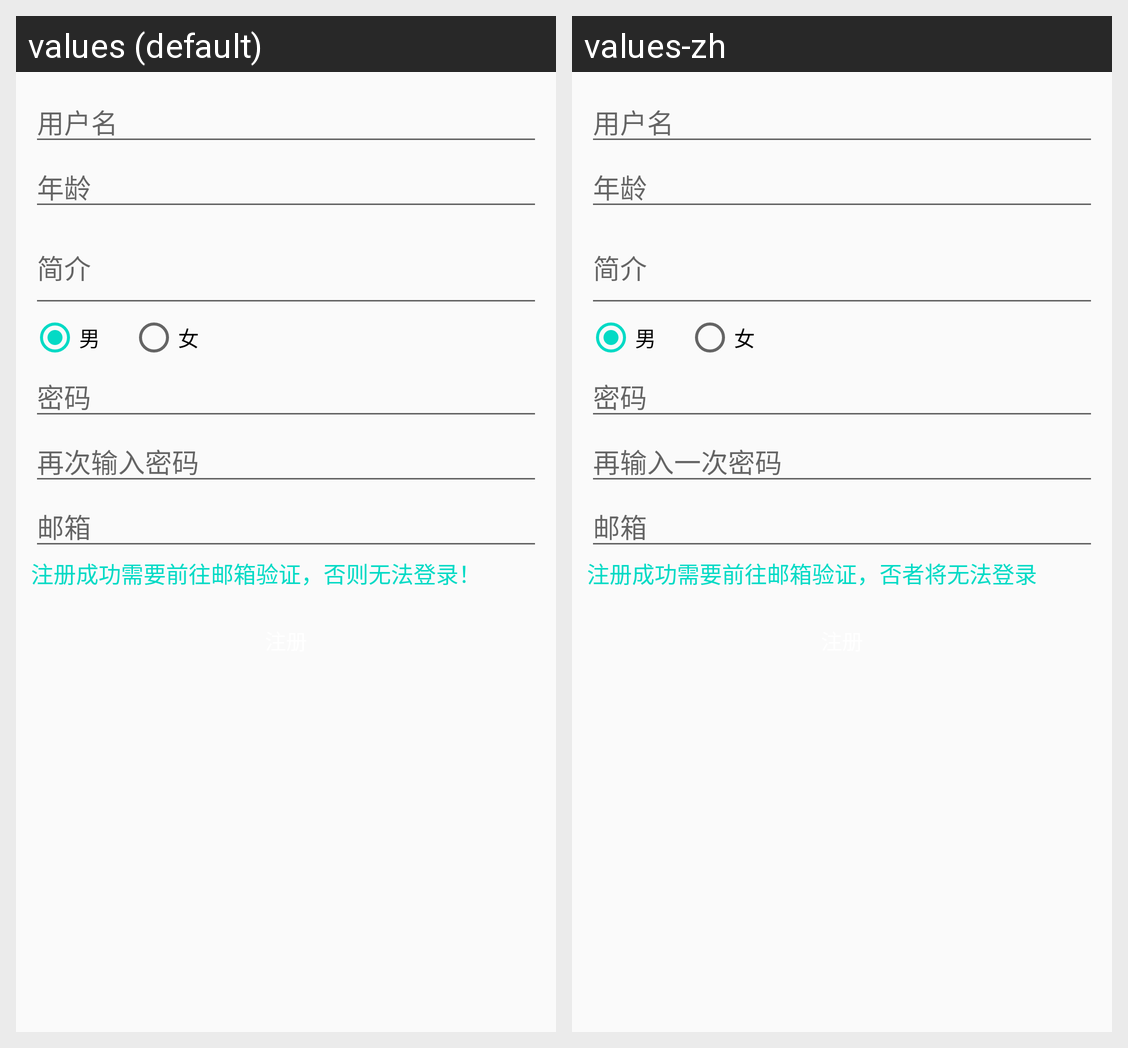

Here is an Android app screen in its default locale and in the app's own translations. Write out the translated-string differences for the strings that appear on this screen.
Android screen res/layout/activity_register.xml rendered under 2 locales, left to right: values (default), values-zh. Device: Nexus 5 (rendered at 1080×1920; each locale shown at half size, 540×960, under a caption strip naming it); theme AppTheme.
Strings drawn on this screen, with the default value and each locale's value (text and hints the layout hard-codes, and strings that could not be matched under every locale, appear in the picture but are not listed):

text_user_name
  values: 用户名
  values-zh: 用户名

text_age
  values: 年龄
  values-zh: 年龄  [not translated; the default value is used]

text_desc
  values: 简介
  values-zh: 简介  [not translated; the default value is used]

text_boy
  values: 男
  values-zh: 男  [not translated; the default value is used]

text_girl_f
  values: 女
  values-zh: 女

text_password
  values: 密码
  values-zh: 密码

text_password_again
  values: 再次输入密码
  values-zh: 再输入一次密码

text_email
  values: 邮箱
  values-zh: 邮箱

text_register_remind
  values: 注册成功需要前往邮箱验证，否则无法登录！
  values-zh: 注册成功需要前往邮箱验证，否者将无法登录
